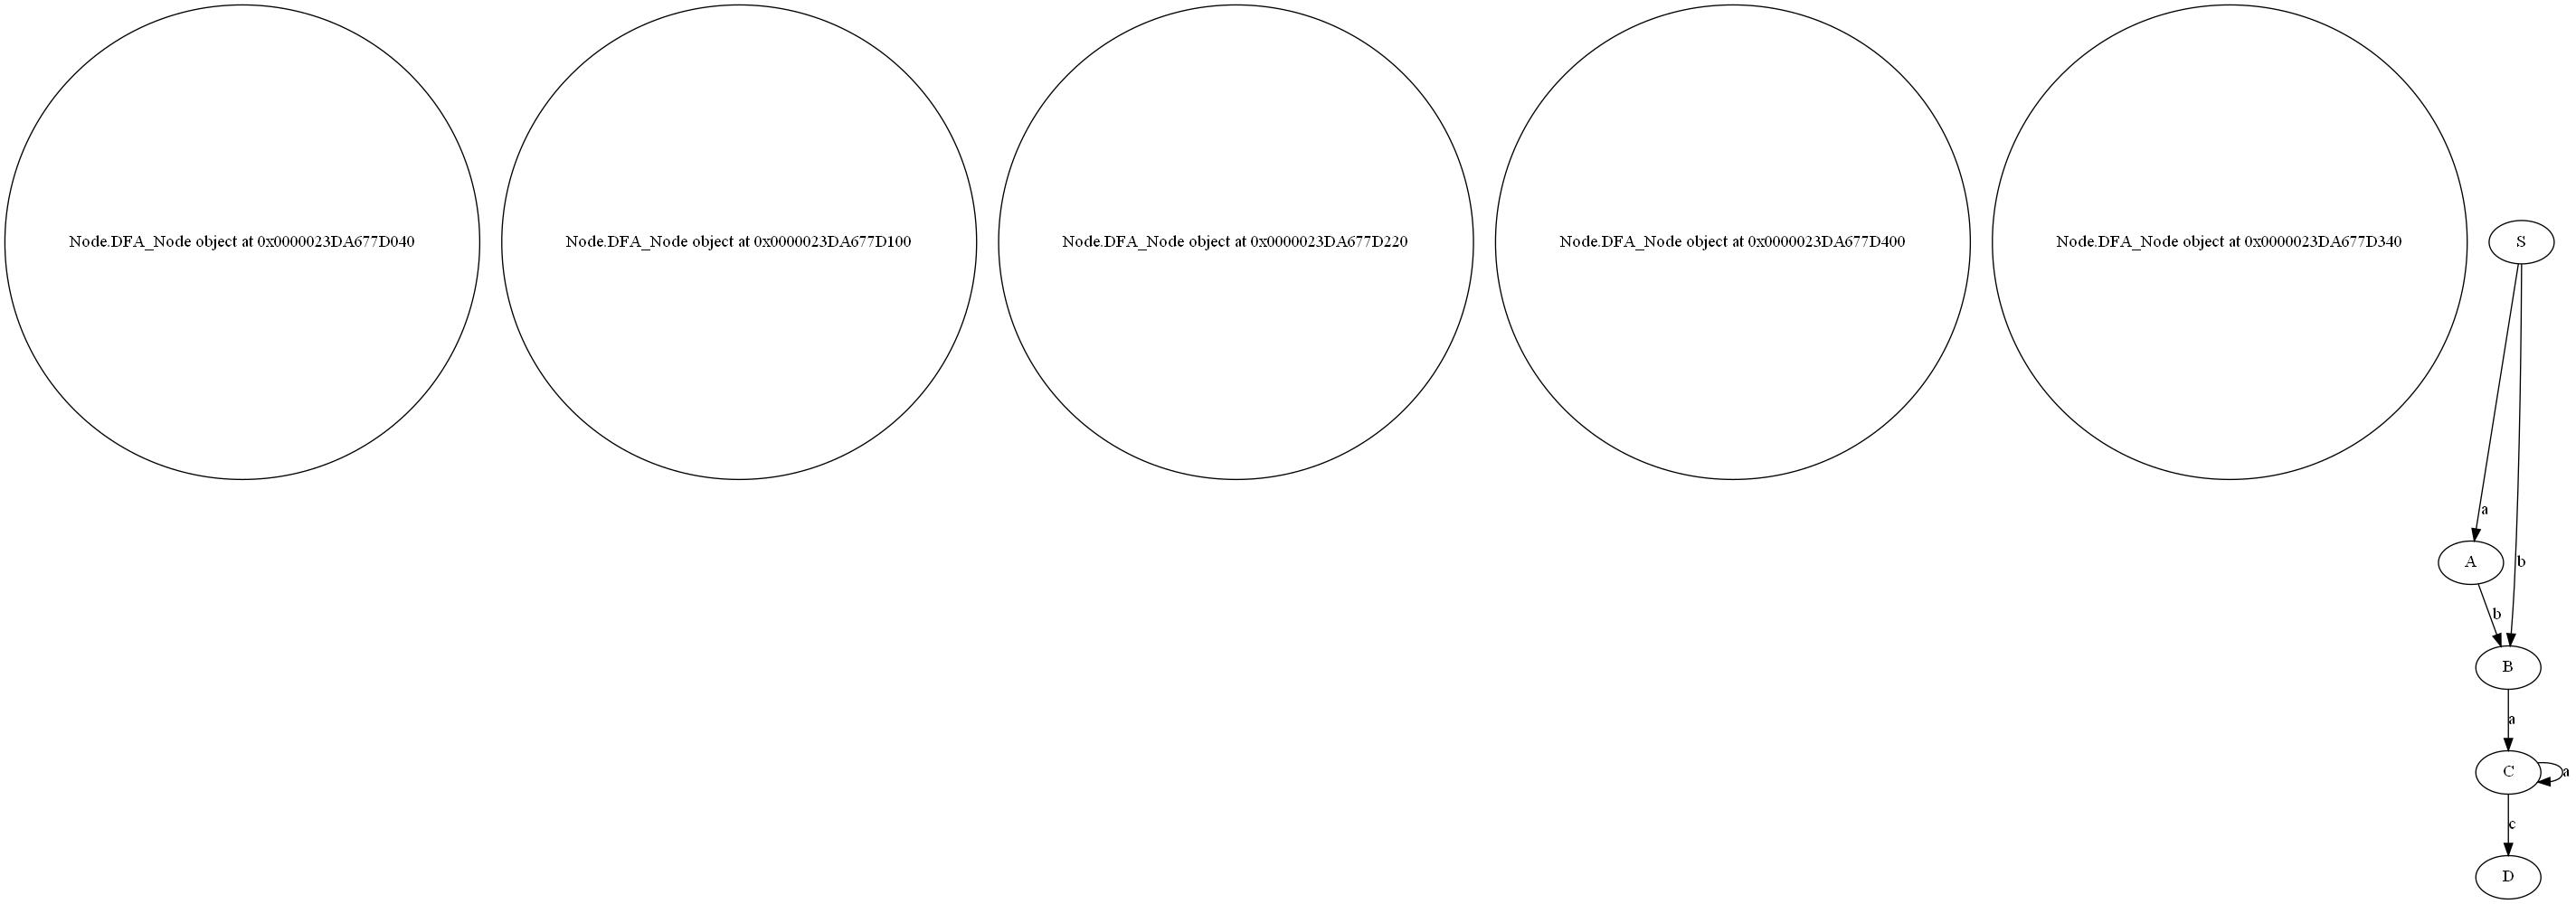

Source code (Python):
# References https://www.geeksforgeeks.org/regular-expression-to-dfa/

import functools
from Node import DFA_Node
from Leaf import Leaf
from graphviz import Digraph

epsilon = 'ε'
class DFA():
    def __init__(self, regex):
        # variable defining
        self.count = 0
        self.rounds = 1
        self.states = []
        self.symbols = []
        self.transitions = []
        self.acc_states = []
        self.init_state = None
        self.nodes = [] # Array that contains leaves
        self.root = None
        self.id = 0
        self.final_state = None
        self.follow_pos = {}

        #1. If n is a cat-node with left child c1 and right child c2 and i is a position in lastpos(c1), then all positions in firstpos(c2) are in followpos(i).
        # 2. If n is a star-node and i is a position in lastpos(n), then all positions in firstpos(n) are in followpos(i).
        # 3. Now that we have seen the rules for computing firstpos and lastpos, we now proceed to calculate the values of the same for the syntax tree of the given regular expression (a|b)*abb#.
        
        # Se procesa la expresion 
        print(regex)
        self.build_tree(regex)

        for n in self.nodes:
            if n.name == '#':
                self.final_state = n.position
                break

        self.calculate_followpow()
        self.create_dfa()
    
    # Implementacion de la creacion del arbol sintactico
    def build_tree(self, regex):
        my_stack = []
        my_ops = []
        try:
            for character in regex:
                if self.is_char_symbol(character):
                    my_stack.append(character)
                elif character == '(':
                    my_ops.append(character)
                elif character == ')':
                    last_in = self.peek_stack(my_ops)
                    while last_in is not None and last_in != '(':
                        my_root = self.operate(my_ops, my_stack)
                        my_stack.append(my_root)
                        last_in = self.peek_stack(my_ops)
                    my_ops.pop()
                else:
                    last_in = self.peek_stack(my_ops)
                    while last_in is not None and last_in not in '()' and self.preceding_operator(last_in, character):
                        my_root = self.operate(my_ops, my_stack)
                        my_stack.append(my_root)
                        last_in = self.peek_stack(my_ops)
                    my_ops.append(character)

            while self.peek_stack(my_ops) is not None:
                my_root = self.operate(my_ops, my_stack)
                my_stack.append(my_root)
            self.root = my_stack.pop()
        except:
            print("error de sintaxis")


    def peek_stack(self, stack):
        if stack:
            return stack[-1] #Last element
        else:
            return None
        
        # Implementacion de las operaciones del arbol sintactico
    def operate(self, operators, values):
        operator = operators.pop()
        right = values.pop()
        left = '@'

        if right not in self.symbols and right != epsilon and right != '@' and right != '#':
            self.symbols.append(right)

        if operator != '*' and operator != '+' and operator != '?':
            left = values.pop()

            if left not in self.symbols and left != epsilon and left != '@' and left != '#':
                self.symbols.append(left)

        if operator == '|': 
            return self.or_operation(left, right)
        elif operator == '.': 
            return self.concatenation(left, right)
        elif operator == '*': 
            return self.kleene_closure(right)

    # Operacion kleen
    def kleene_closure(self, leaf):
        operator = '*'
        try: 
            if isinstance(leaf, Leaf):
                root = Leaf(operator, None, True, [leaf], True)
                self.nodes += [root]
                return root

            else:
                id_left = None
                if leaf != epsilon:
                    id_left = self.get_id()

                left_leaf = Leaf(leaf, id_left, False, [], False)
                root = Leaf(operator, None, True, [left_leaf], True)
                self.nodes += [left_leaf, root]

                return root
        except:
            print("Error en operacion *")

    # Operacion OR
    def or_operation(self, left, right):
        operator = '|'
        try:
            if isinstance(left, Leaf) and isinstance(right, Leaf):
                root = Leaf(operator, None, True, [left, right], left.nullable or right.nullable)
                self.nodes += [root]
                return root

            elif not isinstance(left, Leaf) and not isinstance(right, Leaf):
                id_left = None
                id_right = None
                if left != epsilon:
                    id_left = self.get_id()
                if right != epsilon:
                    id_right = self.get_id()

                left_leaf = Leaf(left, id_left, False, [], False)
                right_leaf = Leaf(right, id_right, False, [], False)
                root = Leaf(operator, None, True, [left_leaf, right_leaf], left_leaf.nullable or right_leaf.nullable)

                self.nodes += [left_leaf, right_leaf, root]

                return root

            elif isinstance(left, Leaf) and not isinstance(right, Leaf):
                id_right = None
                if right != epsilon:
                    id_right = self.get_id()
                
                right_leaf = Leaf(right, id_right, False, [], False)
                root = Leaf(operator, None, True, [left, right_leaf], left.nullable or right_leaf.nullable)

                self.nodes += [right_leaf, root]
                return root

            elif not isinstance(left, Leaf) and isinstance(right, Leaf):
                id_left = None
                if left != epsilon:
                    id_left = self.get_id()
                
                left_leaf = Leaf(left, id_left, False, [], False)
                root = Leaf(operator, None, True, [left_leaf, right], left_leaf.nullable or right.nullable)

                self.nodes += [left_leaf, root]
                return root
        except:
            print("Error en operacion or ")

    # Operacion concatenacion
    def concatenation(self, left, right):
        operator = '.'
        try:
            if isinstance(left, Leaf) and isinstance(right, Leaf):
                root = Leaf(operator, None, True, [left, right], left.nullable and right.nullable)
                self.nodes += [root]
                return root

            elif not isinstance(left, Leaf) and not isinstance(right, Leaf):
                id_left = None
                id_right = None
                if left != epsilon:
                    id_left = self.get_id()
                if right != epsilon:
                    id_right = self.get_id()

                left_leaf = Leaf(left, id_left, False, [], False)
                right_leaf = Leaf(right, id_right, False, [], False)
                root = Leaf(operator, None, True, [left_leaf, right_leaf], left_leaf.nullable and right_leaf.nullable)

                self.nodes += [left_leaf, right_leaf, root]
                return root

            elif isinstance(left, Leaf) and not isinstance(right, Leaf):
                id_right = None
                if right != epsilon:
                    id_right = self.get_id()
                
                right_leaf = Leaf(right, id_right, False, [], False)
                root = Leaf(operator, None, True, [left, right_leaf], left.nullable and right_leaf.nullable)

                self.nodes += [right_leaf, root]
                return root
            
            elif not isinstance(left, Leaf) and isinstance(right, Leaf):
                id_left = None
                if left != epsilon:
                    id_left = self.get_id()
                
                left_leaf = Leaf(left, id_left, False, [], False)
                root = Leaf(operator, None, True, [left_leaf, right], left_leaf.nullable and right.nullable)

                self.nodes += [left_leaf, root]
                return root
        except:
            print("Error en concatenacion")
        
    # Implementacion de Move para la simulacion
    def simulate_move(self, Nodo, symbol):
        move = None
        for i in self.transitions:
            if i[0] == Nodo and i[1] == symbol:
                move = i[2]

        return move
    
    # Crea las transiciones del grafo
    def create_transitions(self):
        f = {}
        for t in self.transitions:
            i, s, fi = [*t]

            if i not in f.keys():
                f[i] = {}
            f[i][s] = fi

        return f

    # Genera los nodos y transiciones para el AFD
    def create_dfa(self):
        try:
            startNode0 = self.root.first_pos
            startNode0_automata = DFA_Node(self.get_name(), startNode0, True)
            self.states.append(startNode0_automata)
            self.init_state = startNode0_automata.name

            if self.final_state in [u for u in startNode0_automata.conjunto_nodos]:
                self.acc_states.append(startNode0_automata.name)

            while not self.state_is_marked():
                T = self.state_is_unmarked()
                
                T.Mark()

                for s in self.symbols:
                    fp = []
                    
                    for u in T.conjunto_nodos:
                        if self.get_leaf(u).name == s:
                            fp += self.follow_pos[u]
                    fp = {a for a in fp}
                    fp = [a for a in fp]
                    if len(fp) == 0:
                        continue

                    U = DFA_Node(self.get_name(), fp, True)

                    if U.id not in [n.id for n in self.states]:
                        if self.final_state in [u for u in U.conjunto_nodos]:
                            self.acc_states.append(U.name)
                        
                        self.states.append(U)
                        self.transitions.append((T.name, s, U.name))
                    else:
                        self.count -= 1
                        for estado in self.states:
                            if U.id == estado.id:
                                self.transitions.append((T.name, s, estado.name))
        except:
            print("Syntax error")

    def get_leaf(self, name):
        for n in self.nodes:
            if n.position == name:
                return n

    def state_is_unmarked(self):
        for n in self.states:
            if not n.isMarked:
                return n

    def get_name(self):
        if self.count == 0:
            self.count += 1
            return 'S' # Starting node!

        available_letters = ' ABCDEFGHIJKLMNOPQRTUVWXYZ'
        name = available_letters[self.count]
        self.count += 1

        if self.count == len(available_letters):
            self.rounds += 1
            self.count = 0

        return name * self.rounds

    def calculate_followpow(self):
        for n in self.nodes:
            if not n.is_operator and not n.nullable:
                self.add_followpos(n.position, [])

        for n in self.nodes:
            if n.name == '.':
                c1, c2 = [*n.children]

                for i in c1.last_pos:
                    self.add_followpos(i, c2.first_pos)

            elif n.name == '*':
                for i in n.last_pos:
                    self.add_followpos(i, n.first_pos)                

    # Revisa si existe algun estado desmarcado
    def state_is_marked(self):
        marks = [n.isMarked for n in self.states]
        return functools.reduce(lambda a, b: a and b, marks)

    # Agrega un followpos
    def add_followpos(self, pos, val):
        if pos not in self.follow_pos.keys():
            self.follow_pos[pos] = []

        self.follow_pos[pos] += val
        self.follow_pos[pos] = {i for i in self.follow_pos[pos]}
        self.follow_pos[pos] = [i for i in self.follow_pos[pos]]
    
    # Verifica que esten dando una letra i numero
    def is_char_symbol(self, character):
        symbols = 'ε'+'abcdefghijklmnopqrstuvwxyz0123456789#'
        return symbols.find(character) != -1

    # Obtiene el ID del nodo
    def get_id(self):
        self.id = self.id + 1
        return self.id

    # Obtiene la precedencia entre dos operadores
    def preceding_operator(self, op1, op2):
        order = ['|','.','*']
        if order.index(op1) >= order.index(op2):
            return True
        else:
            return False
    
        # Simulacion de AFD
    def simulate_string(self, exp):
        start = self.init_state
        for e in exp:
            start = self.simulate_move(start, e)
            if start == None:
                return 'no'
        if start in self.acc_states:
            return 'yes'
        
    def draw(self):
        # Crea un objeto Digraph de graphviz
        dot = Digraph('G', filename='DFA', format='png')
        
        # Agrega los estados
        for state in self.states:
            if state == self.init_state:
                dot.node(str(state), shape='point')
            elif state in self.acc_states:
                dot.node(str(state), shape='doublecircle')
            else:
                dot.node(str(state), shape='circle')
        
        # Agrega las transiciones
        for transition in self.transitions:
            dot.edge(str(transition[0]), str(transition[2]), label=transition[1])
        
        # Renderiza la imagen
        dot.render(view=True)
